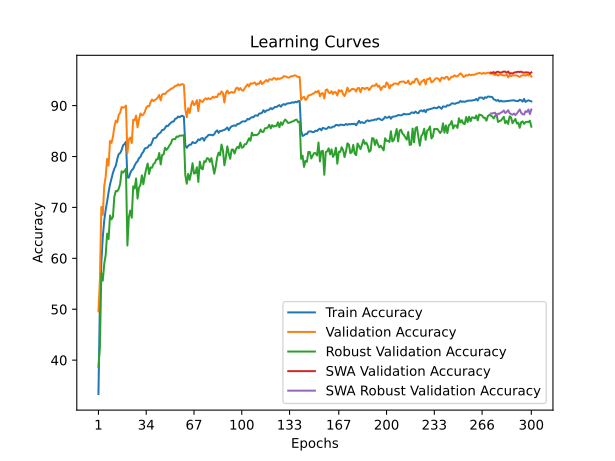

Data behind this chart, as committed beside it:
time; train_accuracy; train_loss; valid_accuracy; valid_loss; valid_accuracy_robust; valid_accuracy_swa; valid_accuracy_robust_swa
25,1303; 33,3500; 1,9284; 49,5900; 1,8148; 38,6897; 49,5900; 38,6897
49,7707; 51,1175; 1,5886; 55,6400; 1,6455; 42,5517; 55,6400; 42,5517
74,3370; 59,1900; 1,4224; 70,1200; 1,1986; 57,0690; 70,1200; 57,0690
99,8825; 64,2050; 1,3202; 68,5300; 1,2762; 55,6207; 68,5300; 55,6207
124,7341; 67,4100; 1,2506; 74,2100; 1,1551; 58,8966; 74,2100; 58,8966
149,3196; 69,5275; 1,2043; 76,0600; 1,1145; 60,6552; 76,0600; 60,6552
173,5930; 71,1575; 1,1675; 79,5500; 1,0440; 64,8621; 79,5500; 64,8621
198,3175; 72,9950; 1,1284; 78,2300; 1,0475; 63,7931; 78,2300; 63,7931
222,2721; 74,5375; 1,0927; 83,0700; 0,9377; 68,4138; 83,0700; 68,4138
247,0258; 75,6325; 1,0620; 82,6800; 0,9343; 67,6552; 82,6800; 67,6552
271,6026; 76,7750; 1,0402; 83,8800; 0,9348; 68,1379; 83,8800; 68,1379
296,3638; 77,6300; 1,0184; 85,8600; 0,8706; 72,1379; 85,8600; 72,1379
321,1994; 78,2100; 1,0036; 87,0700; 0,8243; 73,2414; 87,0700; 73,2414
345,9176; 79,5300; 0,9785; 86,7200; 0,8367; 73,1724; 86,7200; 73,1724
370,8894; 80,4850; 0,9533; 88,1900; 0,8090; 73,6552; 88,1900; 73,6552
395,1799; 80,6775; 0,9504; 88,5900; 0,8012; 74,6207; 88,5900; 74,6207
419,7231; 81,2650; 0,9296; 89,7300; 0,7764; 77,1034; 89,7300; 77,1034
444,1546; 82,1875; 0,9157; 89,5900; 0,7769; 76,8276; 89,5900; 76,8276
469,3706; 82,4475; 0,9095; 89,6700; 0,7676; 77,1724; 89,6700; 77,1724
494,6574; 82,8825; 0,9032; 90,0200; 0,7677; 77,5862; 90,0200; 77,5862
518,5832; 75,8950; 1,0569; 80,6300; 0,9995; 62,5172; 80,6300; 62,5172
543,7360; 75,8600; 1,0560; 83,3900; 0,9375; 68,1034; 83,3900; 68,1034
568,1539; 76,7625; 1,0335; 83,7400; 0,9005; 69,3793; 83,7400; 69,3793
592,9647; 77,3250; 1,0242; 82,6500; 0,9370; 67,9655; 82,6500; 67,9655
617,4772; 77,5825; 1,0158; 87,2400; 0,8351; 74,1379; 87,2400; 74,1379
641,9866; 78,2425; 1,0007; 87,1400; 0,8409; 73,7241; 87,1400; 73,7241
667,4322; 78,7600; 0,9896; 88,0500; 0,8283; 75,6897; 88,0500; 75,6897
691,7713; 79,0725; 0,9797; 85,7300; 0,8702; 71,7241; 85,7300; 71,7241
717,2088; 79,6825; 0,9703; 87,2400; 0,8290; 73,8966; 87,2400; 73,8966
741,5897; 79,9150; 0,9661; 88,4600; 0,8109; 74,4138; 88,4600; 74,4138
766,8806; 80,5750; 0,9460; 88,0900; 0,8102; 76,3103; 88,0900; 76,3103
791,9712; 80,9125; 0,9434; 88,2300; 0,8228; 74,5517; 88,2300; 74,5517
816,7714; 81,5800; 0,9271; 88,7300; 0,7923; 76,2069; 88,7300; 76,2069
841,7408; 81,6700; 0,9239; 89,6000; 0,7672; 77,5862; 89,6000; 77,5862
866,2800; 81,7725; 0,9196; 89,9200; 0,7629; 78,6207; 89,9200; 78,6207
892,0032; 82,2175; 0,9107; 89,8800; 0,7795; 76,5862; 89,8800; 76,5862
917,4036; 82,2075; 0,9100; 90,6900; 0,7499; 77,8621; 90,6900; 77,8621
942,0110; 82,7700; 0,8974; 91,1900; 0,7332; 77,7931; 91,1900; 77,7931
967,7199; 83,5700; 0,8801; 90,8900; 0,7401; 78,5172; 90,8900; 78,5172
992,6907; 83,6225; 0,8792; 91,1300; 0,7367; 78,7586; 91,1300; 78,7586
1017,3369; 83,7350; 0,8751; 91,2800; 0,7401; 79,4483; 91,2800; 79,4483
1041,7593; 84,2750; 0,8630; 91,6100; 0,7174; 79,4483; 91,6100; 79,4483
1066,1006; 84,5250; 0,8606; 92,1000; 0,7039; 80,6897; 92,1000; 80,6897
1090,8405; 84,7275; 0,8521; 91,0200; 0,7309; 78,4483; 91,0200; 78,4483
1115,1233; 85,2250; 0,8425; 92,1700; 0,7008; 80,3103; 92,1700; 80,3103
1139,9738; 85,2350; 0,8396; 92,3400; 0,6910; 80,4138; 92,3400; 80,4138
1164,3412; 85,6000; 0,8352; 92,2500; 0,6928; 81,7241; 92,2500; 81,7241
1189,3212; 86,0350; 0,8240; 92,6400; 0,6828; 81,3103; 92,6400; 81,3103
1214,3198; 85,9900; 0,8222; 92,8600; 0,6849; 81,6552; 92,8600; 81,6552
1238,8753; 86,3500; 0,8150; 93,0600; 0,6785; 82,1724; 93,0600; 82,1724
1263,8595; 86,6300; 0,8075; 93,2800; 0,6688; 82,5517; 93,2800; 82,5517
1288,6433; 86,8600; 0,8045; 93,4100; 0,6732; 83,3448; 93,4100; 83,3448
1313,5413; 86,8750; 0,8031; 93,5700; 0,6654; 83,4138; 93,5700; 83,4138
1337,7222; 87,4100; 0,7939; 93,8700; 0,6565; 83,4138; 93,8700; 83,4138
1361,8596; 87,4925; 0,7888; 93,8900; 0,6528; 83,9310; 93,8900; 83,9310
1386,7790; 87,8600; 0,7823; 94,2100; 0,6581; 83,8621; 94,2100; 83,8621
1411,6033; 87,7125; 0,7846; 93,9500; 0,6520; 84,1034; 93,9500; 84,1034
1437,1152; 87,9300; 0,7802; 94,1600; 0,6492; 84,1034; 94,1600; 84,1034
1462,7694; 88,0125; 0,7785; 94,2300; 0,6475; 84,1379; 94,2300; 84,1379
1489,4718; 87,8175; 0,7806; 94,1000; 0,6546; 84,1724; 94,1000; 84,1724
... 240 more rows
